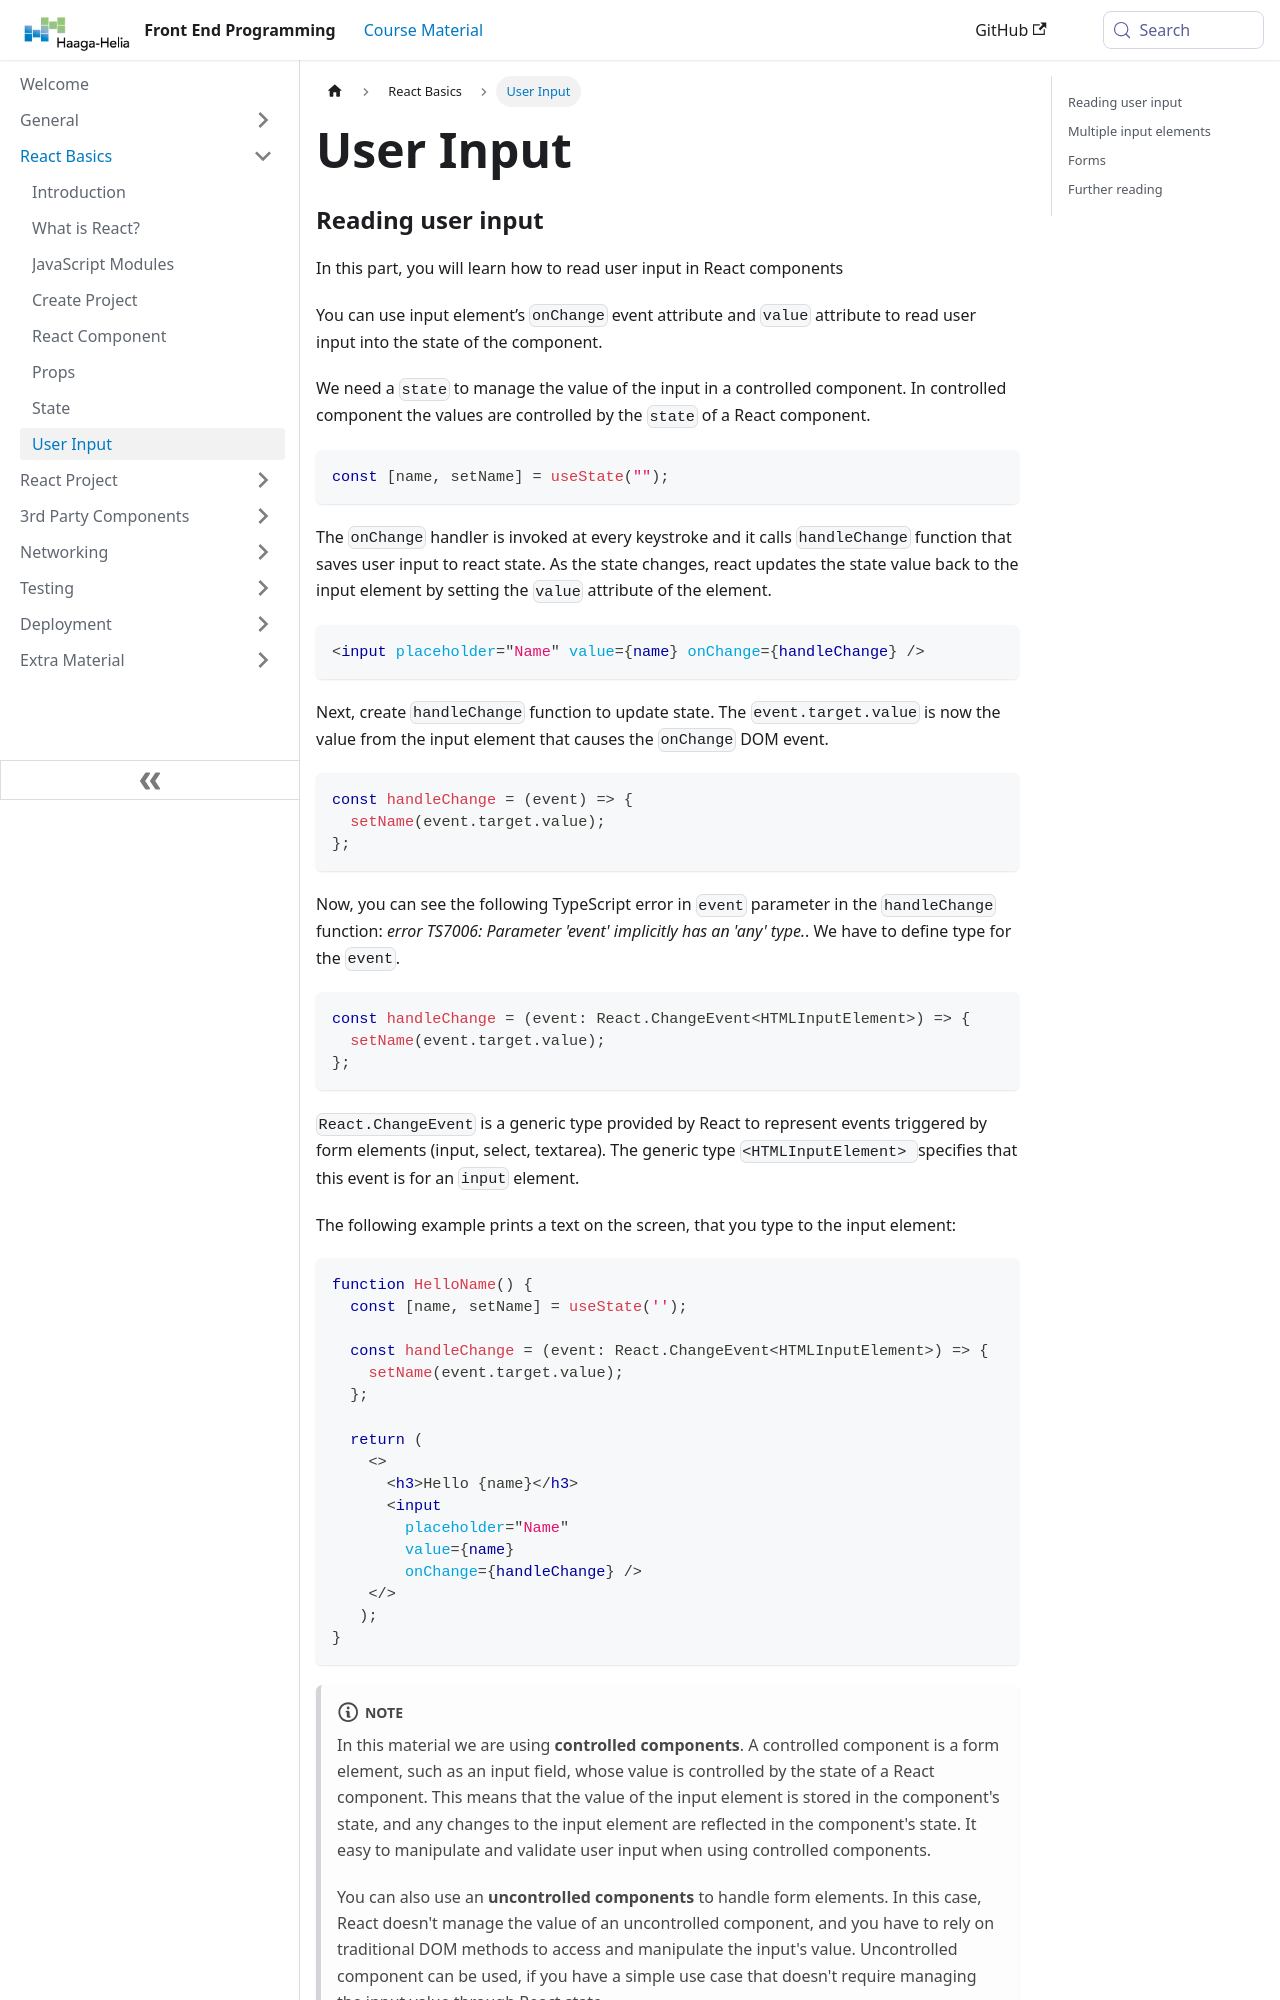

repository: haagahelia/frontendprogramming · page: docs/react-basics/userinput/index.html · generator: docusaurus

---
title: 'User Input'
description: 'In this section, you will learn how to read user input in React components'
sidebar_position: 8
---
### Reading user input
In this part, you will learn how to read user input in React components

You can use input element’s `onChange` event attribute and `value` attribute to read user input into the state of the component. 

We need a `state` to manage the value of the input in a controlled component. In controlled component the values are controlled by the `state` of a React component. 
```js
const [name, setName] = useState("");
```
The `onChange` handler is invoked at every keystroke and it calls `handleChange` function that saves user input to react state. As the state changes, react updates the state value back to the input element by setting the `value` attribute of the element.
```jsx
<input placeholder="Name" value={name} onChange={handleChange} />
```
Next, create `handleChange` function to update state. The `event.target.value` is now the value from the input element that causes the `onChange`  DOM event.
```jsx
const handleChange = (event) => {
  setName(event.target.value);
};
```
Now, you can see the following TypeScript error in `event` parameter in the `handleChange` function: *error TS7006: Parameter 'event' implicitly has an 'any' type.*. We have to define type for the `event`.

```tsx
const handleChange = (event: React.ChangeEvent<HTMLInputElement>) => {
  setName(event.target.value); 
};
```
`React.ChangeEvent` is a generic type provided by React to represent events triggered by form elements (input, select, textarea). The generic type `<HTMLInputElement> `specifies that this event is for an `input` element.

The following example prints a text on the screen, that you type to the input element:

```tsx
function HelloName() {
  const [name, setName] = useState('');
  
  const handleChange = (event: React.ChangeEvent<HTMLInputElement>) => {
    setName(event.target.value); 
  };
  
  return (
    <>
      <h3>Hello {name}</h3>
      <input 
        placeholder="Name" 
        value={name} 
        onChange={handleChange} />
    </>
   );
}
```
:::note
In this material we are using **controlled components**. A controlled component is a form element, such as an input field, whose value is controlled by the state of a React component. This means that the value of the input element is stored in the component's state, and any changes to the input element are reflected in the component's state. It easy to manipulate and validate user input when using controlled components.
